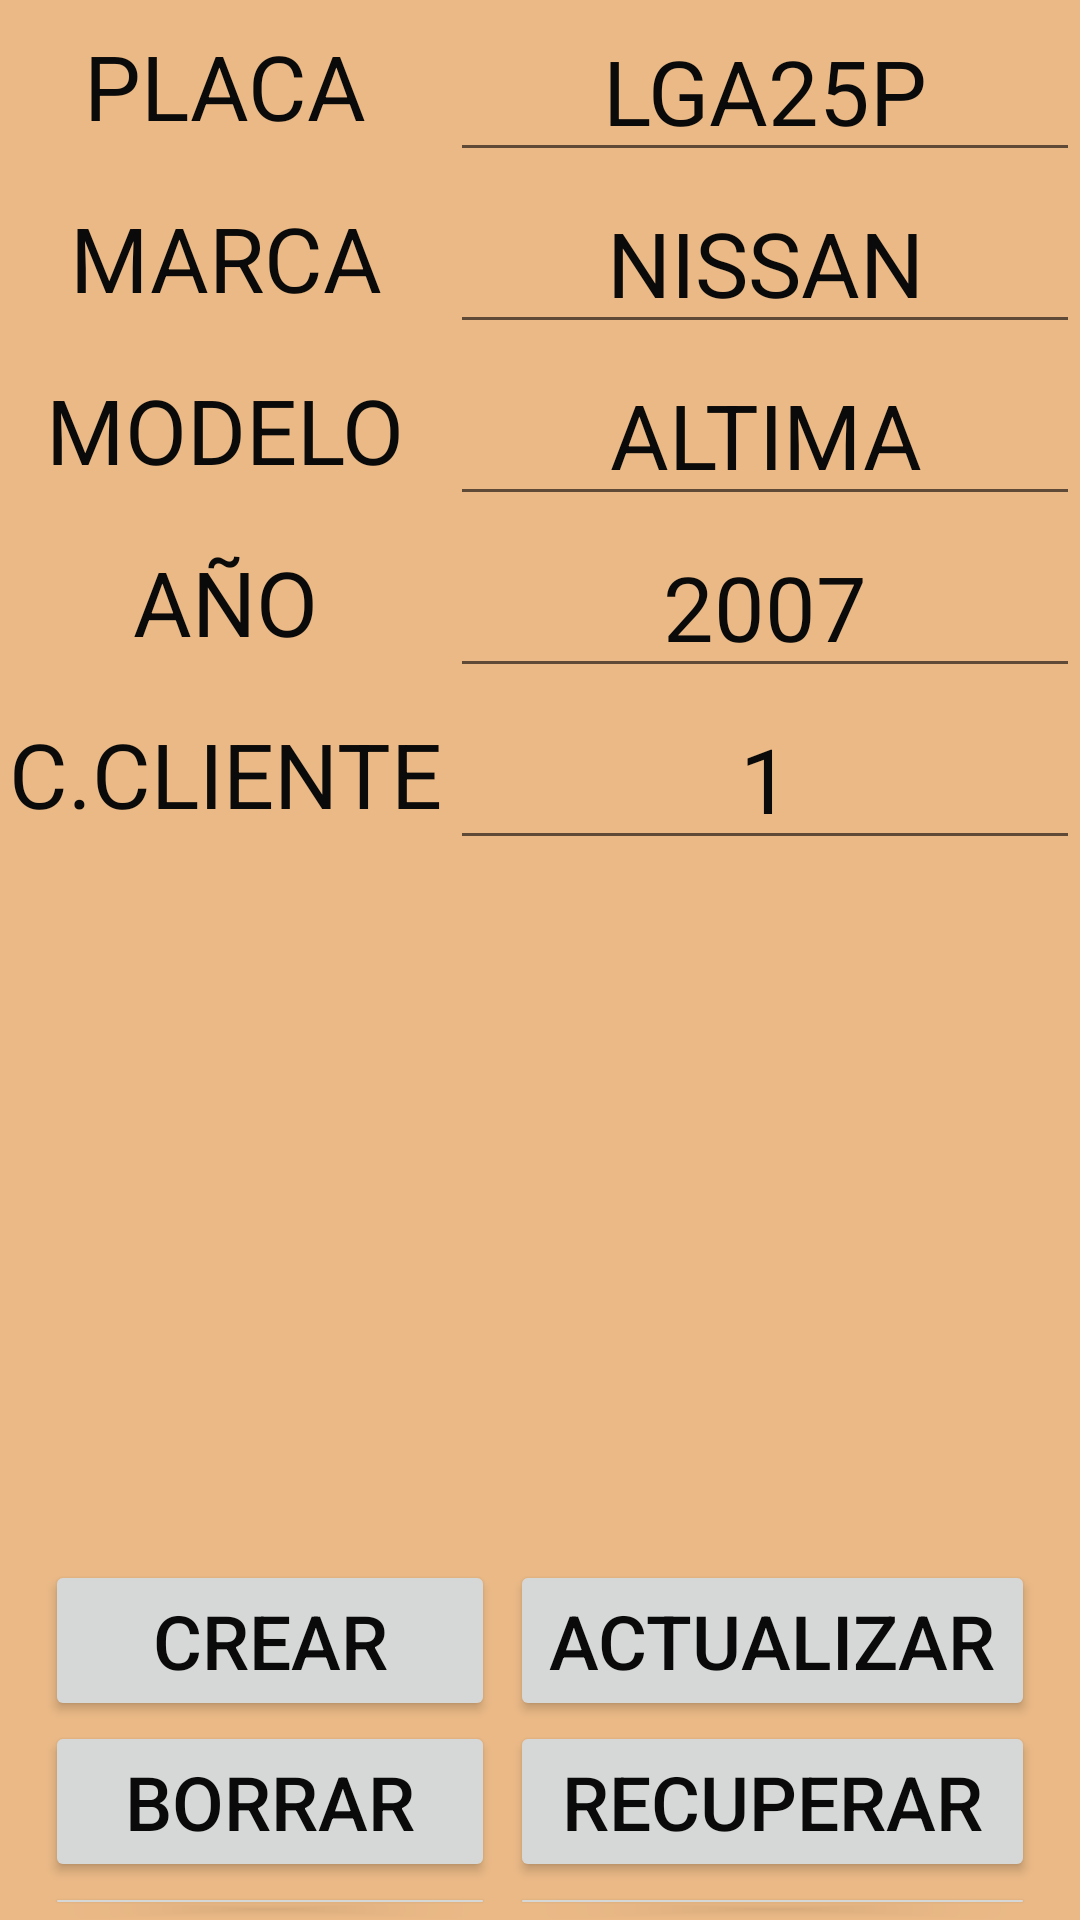

Here is an Android app screen rendered from its layout file. Give the layout XML and the strings, colors and styles it references.
<!-- AndroidManifest.xml: application theme Theme.Agency -->
<!-- res/layout/activity_car.xml -->
<?xml version="1.0" encoding="utf-8"?>
<RelativeLayout
    xmlns:android="http://schemas.android.com/apk/res/android"

    xmlns:tools="http://schemas.android.com/tools"
    android:layout_width="match_parent"
    android:layout_height="match_parent"
    android:background="@color/crema">

    <ImageView
        android:layout_width="320dp"
        android:layout_height="320dp"
        android:layout_marginTop="240dp"
        android:layout_centerHorizontal="true"
        android:src="@drawable/ic_car"
        />


    <LinearLayout
        android:id="@+id/first"
        android:orientation="horizontal"
        android:gravity="left"
        android:layout_width="match_parent"
        android:layout_height="wrap_content"
        android:layout_marginRight="0dp">

        <TextView
            android:id="@+id/lblPlate"
            android:textColor="@color/negro"
            android:textSize="30dp"
            android:layout_width="150dp"
            android:layout_height="match_parent"
            android:text="PLACA"
            android:gravity="center"
           >
        </TextView>

        <EditText
            android:id="@+id/boxPlate"
            android:textColor="@color/negro"
            android:textSize="30dp"
            android:layout_width="match_parent"
            android:layout_height="match_parent"
            android:text="LGA25P"
            android:gravity="center">
        </EditText>

    </LinearLayout>

    <LinearLayout
        android:id="@+id/second"
        android:orientation="horizontal"
        android:gravity="left"
        android:layout_below="@id/first"
        android:layout_width="match_parent"
        android:layout_height="wrap_content"
        android:layout_marginRight="0dp">

        <TextView
            android:id="@+id/lblBrand"
            android:textColor="@color/negro"
            android:textSize="30dp"
            android:layout_width="150dp"
            android:layout_height="match_parent"
            android:text="MARCA"
            android:gravity="center"
            >
        </TextView>

        <EditText
            android:id="@+id/boxBrand"
            android:textColor="@color/negro"
            android:textSize="30dp"
            android:layout_width="match_parent"
            android:layout_height="match_parent"
            android:text="NISSAN"
            android:gravity="center">
        </EditText>

    </LinearLayout>

    <LinearLayout
        android:id="@+id/thirt"
        android:orientation="horizontal"
        android:gravity="left"
        android:layout_below="@id/second"
        android:layout_width="match_parent"
        android:layout_height="wrap_content"
        android:layout_marginRight="0dp">

        <TextView
            android:id="@+id/lblModel"
            android:textColor="@color/negro"
            android:textSize="30dp"
            android:layout_width="150dp"
            android:layout_height="match_parent"
            android:text="MODELO"
            android:gravity="center"
            >
        </TextView>

        <EditText
            android:id="@+id/boxModel"
            android:textColor="@color/negro"
            android:textSize="30dp"
            android:layout_width="match_parent"
            android:layout_height="match_parent"
            android:text="ALTIMA"
            android:gravity="center">
        </EditText>

    </LinearLayout>

    <LinearLayout
        android:id="@+id/fourth"
        android:orientation="horizontal"
        android:gravity="left"
        android:layout_below="@id/thirt"
        android:layout_width="match_parent"
        android:layout_height="wrap_content"
        android:layout_marginRight="0dp">

        <TextView
            android:id="@+id/lblYear"
            android:textColor="@color/negro"
            android:textSize="30dp"
            android:layout_width="150dp"
            android:layout_height="match_parent"
            android:text="AÑO"
            android:gravity="center"
            >
        </TextView>

        <EditText
            android:id="@+id/boxYear"
            android:textColor="@color/negro"
            android:textSize="30dp"
            android:layout_width="match_parent"
            android:layout_height="match_parent"
            android:text="2007"
            android:gravity="center">
        </EditText>

    </LinearLayout>

    <LinearLayout
        android:id="@+id/five"
        android:orientation="horizontal"
        android:gravity="left"
        android:layout_below="@id/fourth"
        android:layout_width="match_parent"
        android:layout_height="wrap_content"
        android:layout_marginRight="0dp">

        <TextView
            android:id="@+id/lblfkCliente"
            android:textColor="@color/negro"
            android:textSize="30dp"
            android:layout_width="150dp"
            android:layout_height="match_parent"
            android:text="C.CLIENTE"
            android:gravity="center"
            >
        </TextView>

        <EditText
            android:id="@+id/boxfkCliente"
            android:textColor="@color/negro"
            android:textSize="30dp"
            android:layout_width="match_parent"
            android:layout_height="match_parent"
            android:text="1"
            android:gravity="center">
        </EditText>

    </LinearLayout>


    <LinearLayout
        android:id="@+id/sixth"
        android:orientation="horizontal"
        android:gravity="left"
        android:layout_marginTop="520dp"
        android:layout_width="match_parent"
        android:layout_height="wrap_content"
        android:layout_marginRight="15dp"
        android:layout_marginLeft="15dp"
        >
        <Button
            android:id="@+id/btnCreate"
            android:textColor="@color/negro"
            android:textSize="25dp"
            android:layout_width="150dp"
            android:layout_height="match_parent"
            android:text="CREAR"
            android:gravity="center"
            >
        </Button>

        <Button
            android:id="@+id/btnUpdate"
            android:textColor="@color/negro"
            android:textSize="25dp"
            android:layout_width="match_parent"
            android:layout_height="match_parent"
            android:text="ACTUALIZAR"
            android:layout_marginLeft="5dp"
            android:gravity="center">
        </Button>

    </LinearLayout>

    <LinearLayout
        android:id="@+id/seven"
        android:orientation="horizontal"
        android:gravity="left"
        android:layout_below="@id/sixth"
        android:layout_width="match_parent"
        android:layout_height="wrap_content"
        android:layout_marginRight="15dp"
        android:layout_marginLeft="15dp"
        >
        <Button
            android:id="@+id/btnDelete"
            android:textColor="@color/negro"
            android:textSize="25dp"
            android:layout_width="150dp"
            android:layout_height="match_parent"
            android:text="BORRAR"
            android:gravity="center"
            >
        </Button>

        <Button
            android:id="@+id/btn"
            android:textColor="@color/negro"
            android:textSize="25dp"
            android:layout_width="match_parent"
            android:layout_height="match_parent"
            android:text="RECUPERAR"
            android:layout_marginLeft="5dp"
            android:gravity="center">
        </Button>


    </LinearLayout>
    <LinearLayout
        android:id="@+id/eight"
        android:orientation="horizontal"
        android:gravity="left"
        android:layout_below="@id/seven"
        android:layout_width="match_parent"
        android:layout_height="wrap_content"
        android:layout_marginRight="15dp"
        android:layout_marginLeft="15dp"
        >

        <Button
            android:id="@+id/btnConsult"
            android:textColor="@color/negro"
            android:textSize="25dp"
            android:layout_width="150dp"
            android:layout_height="match_parent"
            android:text="CONSUL"
            android:gravity="center"
            >
        </Button>
        <Button
            android:id="@+id/btnClear"
            android:textColor="@color/negro"
            android:textSize="25dp"
            android:layout_width="match_parent"
            android:layout_height="match_parent"
            android:layout_marginLeft="5dp"
            android:text="LIMPIAR"
            android:gravity="center"
            >
        </Button>
    </LinearLayout>




</RelativeLayout>
<!-- resources referenced by this layout -->
<resources>
  <color name="crema">#eab986</color>
  <color name="negro">#0A0A0A</color>
  <style name="Theme.Agency" parent="Theme.MaterialComponents.DayNight.DarkActionBar">
          
          <item name="colorPrimary">@color/purple_500</item>
          <item name="colorPrimaryVariant">@color/purple_700</item>
          <item name="colorOnPrimary">@color/white</item>
          
          <item name="colorSecondary">@color/teal_200</item>
          <item name="colorSecondaryVariant">@color/teal_700</item>
          <item name="colorOnSecondary">@color/black</item>
          
          <item name="android:statusBarColor" tools:targetApi="l">?attr/colorPrimaryVariant</item>
          
      </style>
  <color name="purple_500">#FF6200EE</color>
  <color name="purple_700">#FF3700B3</color>
  <color name="white">#FFFFFFFF</color>
  <color name="teal_200">#FF03DAC5</color>
  <color name="teal_700">#FF018786</color>
  <color name="black">#FF000000</color>
</resources>
